Run: headless pygame with SDL's dummy video driver; simulated clock (each Clock.tick advances the game by its frame time, no real sleeping); random seed 0; keys injected as events and as key.get_pressed() state; no mouse input.
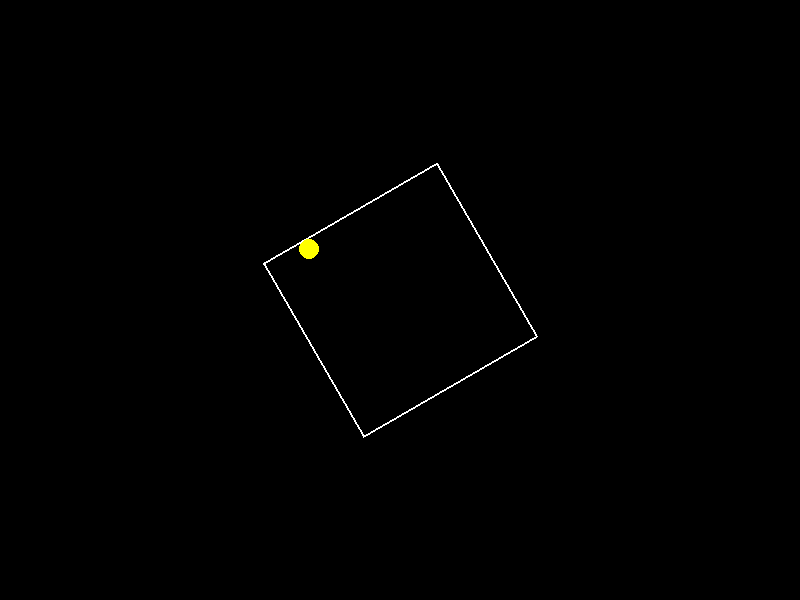
Frame 1 of 4 · flips 1–60 · no input
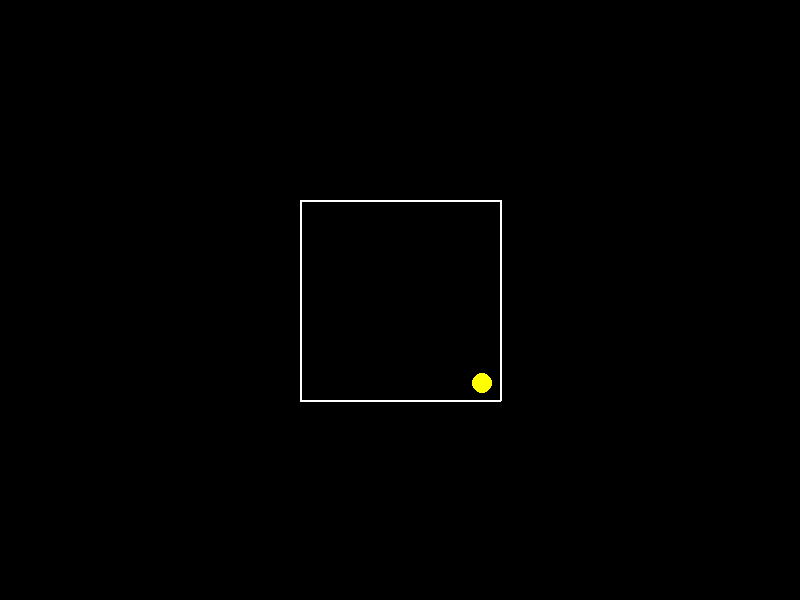
Frame 2 of 4 · flips 61–180 · tapped SPACE, RETURN · held RIGHT (→), D
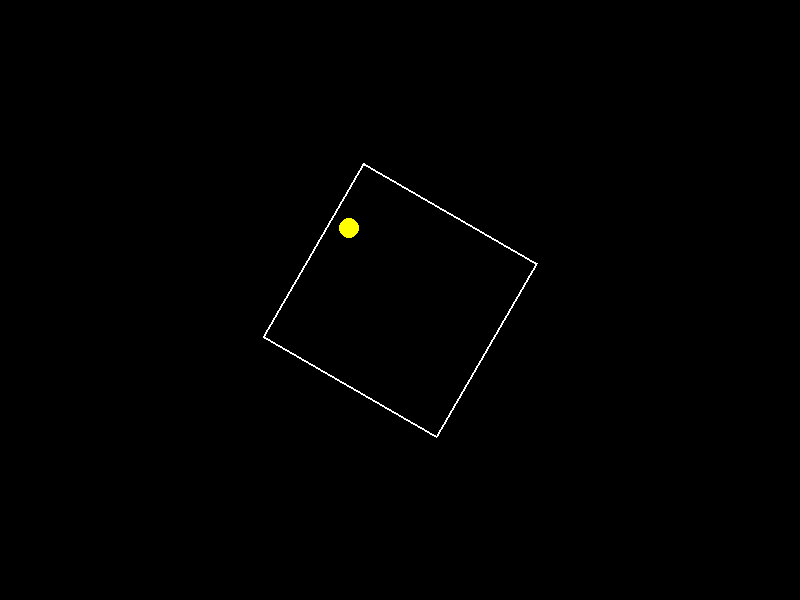
Frame 3 of 4 · flips 181–300 · held DOWN (↓), S
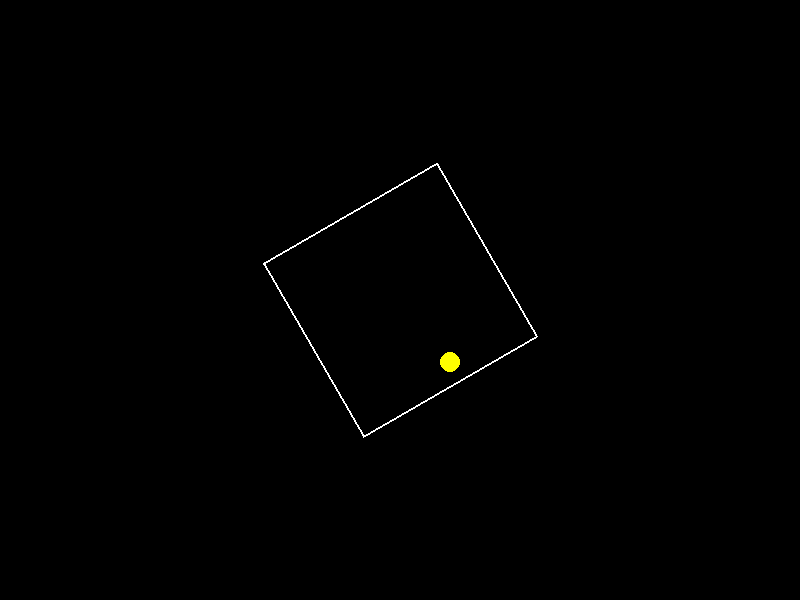
Frame 4 of 4 · flips 301–420 · held LEFT (←), A, UP (↑), W

The pygame program that drew these frames:

import pygame
import math
import sys

# ------------------------------------------------------------------------------
# Utility functions
# ------------------------------------------------------------------------------

def rotate_points(points, angle_degrees, center):
    """
    Rotate a list of (x, y) points by the specified angle_degrees around 'center'.
    Returns a new list of rotated points.
    """
    angle = math.radians(angle_degrees)
    cos_a = math.cos(angle)
    sin_a = math.sin(angle)
    cx, cy = center
    
    rotated = []
    for x, y in points:
        # Translate point so center is (0, 0)
        tx, ty = x - cx, y - cy
        # Rotate
        rx = tx * cos_a - ty * sin_a
        ry = tx * sin_a + ty * cos_a
        # Translate back
        rx += cx
        ry += cy
        rotated.append((rx, ry))
    
    return rotated

def reflect_velocity(vel, p1, p2):
    """
    Reflect velocity vector 'vel' across the line defined by 'p1' -> 'p2'.
    Returns the new velocity vector after reflection.
    """
    # Line vector
    line_dx = p2[0] - p1[0]
    line_dy = p2[1] - p1[1]
    
    # Normalize line direction
    line_len_sq = line_dx * line_dx + line_dy * line_dy
    if abs(line_len_sq) < 1e-12:
        return vel  # Avoid division by zero, no reflection
    
    line_len = math.sqrt(line_len_sq)
    nx = line_dx / line_len
    ny = line_dy / line_len
    
    # We need normal to the line. For a line (nx, ny),
    # a normal can be (ny, -nx) or (-ny, nx).
    # Check which normal we should use by projecting velocity.
    # We'll take one normal, measure dot product, see if we need to flip sign.
    # Let's choose normal = (ny, -nx).
    # Dot product:
    dot = vel[0] * ny + vel[1] * (-nx)
    # If dot < 0, flip normal
    if dot < 0:
        ny = -ny
        nx = nx
    
    # Actually, let's define normal = (ny, -nx) or (-ny, nx) consistently:
    norm_x, norm_y = ny, -nx
    # Now reflect v = v - 2(v·n)n
    # Must normalize n
    n_len_sq = norm_x * norm_x + norm_y * norm_y
    if abs(n_len_sq) < 1e-12:
        return vel
    
    # Make n unit length
    n_len = math.sqrt(n_len_sq)
    ux = norm_x / n_len
    uy = norm_y / n_len
    
    # Dot product of vel with the normal
    vdotn = vel[0]*ux + vel[1]*uy
    
    # Reflection
    rx = vel[0] - 2.0 * vdotn * ux
    ry = vel[1] - 2.0 * vdotn * uy
    
    return (rx, ry)

def point_line_dist_sq(px, py, x1, y1, x2, y2):
    """
    Returns the squared distance from the point (px, py)
    to the line segment (x1, y1)-(x2, y2).
    """
    # Adapted from typical "closest point on line segment" algorithms
    vx = x2 - x1
    vy = y2 - y1
    wx = px - x1
    wy = py - y1
    
    c1 = wx * vx + wy * vy
    c2 = vx * vx + vy * vy
    if c2 < 1e-10:
        # Line segment is effectively a point
        return (px - x1)**2 + (py - y1)**2
    
    b = c1 / c2
    if b < 0:
        # Closest to (x1, y1)
        return (px - x1)**2 + (py - y1)**2
    elif b > 1:
        # Closest to (x2, y2)
        return (px - x2)**2 + (py - y2)**2
    
    # Closest to a point between (x1, y1) and (x2, y2)
    cx = x1 + b * vx
    cy = y1 + b * vy
    
    dx = px - cx
    dy = py - cy
    return dx*dx + dy*dy

# ------------------------------------------------------------------------------
# Main script (pygame)
# ------------------------------------------------------------------------------

def main():
    pygame.init()
    screen_width, screen_height = 800, 600
    screen = pygame.display.set_mode((screen_width, screen_height))
    pygame.display.set_caption("Bouncing Ball within a Rotating Square")

    clock = pygame.time.Clock()
    
    # Ball properties
    ball_radius = 10
    ball_pos = [400, 300]   # center of screen
    ball_vel = [5, 3]       # initial velocity
    
    # Square properties
    square_center = (screen_width//2, screen_height//2)
    square_size = 200
    half = square_size / 2
    # base square corners (unrotated)
    # Note that these are corners around the center
    square_corners = [
        (square_center[0] - half, square_center[1] - half),
        (square_center[0] + half, square_center[1] - half),
        (square_center[0] + half, square_center[1] + half),
        (square_center[0] - half, square_center[1] + half)
    ]
    
    rotation_angle = 0
    rotation_speed = 1  # degrees per frame

    running = True
    while running:
        dt = clock.tick(60) / 1000.0  # delta time in seconds (not used heavily here)

        for event in pygame.event.get():
            if event.type == pygame.QUIT:
                running = False
        
        # Update rotation
        rotation_angle = (rotation_angle + rotation_speed) % 360
        
        # Move the ball
        ball_pos[0] += ball_vel[0]
        ball_pos[1] += ball_vel[1]
        
        # Rotate square corners
        rot_corners = rotate_points(square_corners, rotation_angle, square_center)

        # Build edges of the square from the rotated corners
        edges = []
        for i in range(len(rot_corners)):
            p1 = rot_corners[i]
            p2 = rot_corners[(i + 1) % len(rot_corners)]
            edges.append((p1, p2))
        
        # Check collision with edges
        # If the center of the ball is within ball_radius of an edge, reflect
        # velocity. To avoid "sticking" in the wall, we can do a simple approach:
        # After reflection, move the ball slightly away along the new velocity.
        # This prevents repeated collisions in the same frame.
        px, py = ball_pos
        for p1, p2 in edges:
            dist_sq = point_line_dist_sq(px, py, p1[0], p1[1], p2[0], p2[1])
            if dist_sq <= (ball_radius**2 + 1e-6):
                # We have a collision
                ball_vel = reflect_velocity(ball_vel, p1, p2)
                # Move the ball a bit along the new velocity to avoid re-collision
                length_v = math.hypot(ball_vel[0], ball_vel[1])
                if length_v > 1e-6:
                    # Move a fraction of the radius away from the wall
                    # to minimize repeated collision detection in same frame
                    ball_pos[0] += (ball_vel[0] / length_v) * 2
                    ball_pos[1] += (ball_vel[1] / length_v) * 2

        # Draw everything
        screen.fill((0, 0, 0))  # black background

        # Draw the rotating square
        pygame.draw.polygon(screen, (255, 255, 255), rot_corners, width=2)
        
        # Draw the ball
        pygame.draw.circle(screen, (255, 255, 0), (int(ball_pos[0]), int(ball_pos[1])), ball_radius)

        pygame.display.flip()
    
    pygame.quit()
    sys.exit()

if __name__ == "__main__":
    main()

# No external files are being created or modified in this script.
